Photos from the image-classification dataset "sunflowerdataset_split" in the GitHub repository bharathreddy751/crop-growth-monitoring-system. Its 5 classes are: stage 1 young bud, stage 2 mature bud, stage 3 early bloom, stage 4 full bloom, stage 5 wilted.

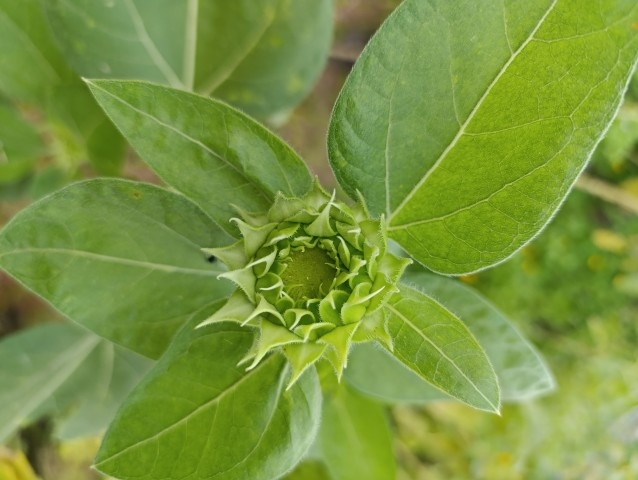
Label: stage 1 young bud

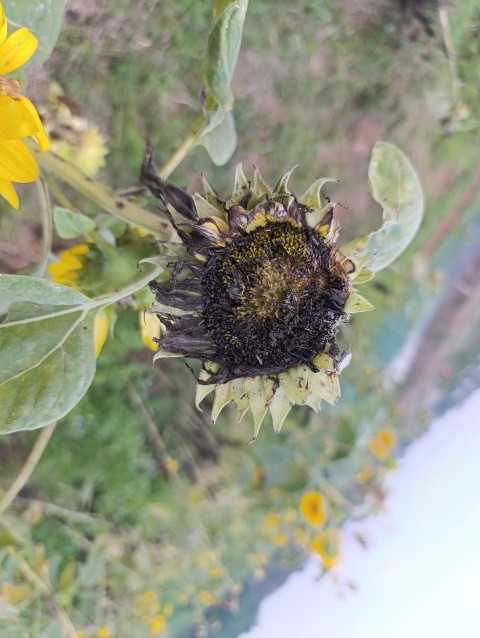
Label: stage 5 wilted

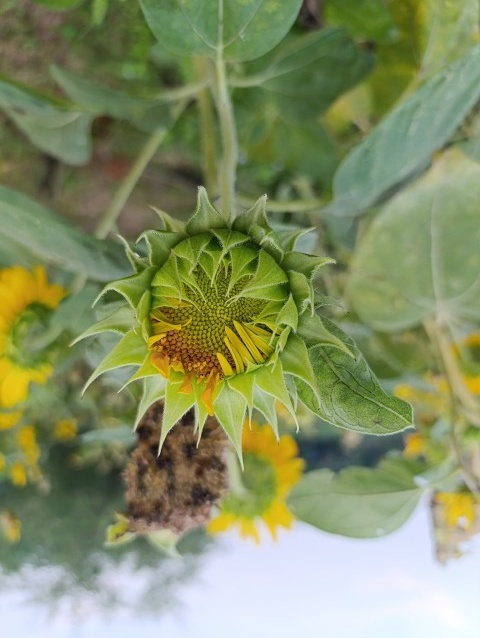
Label: stage 2 mature bud

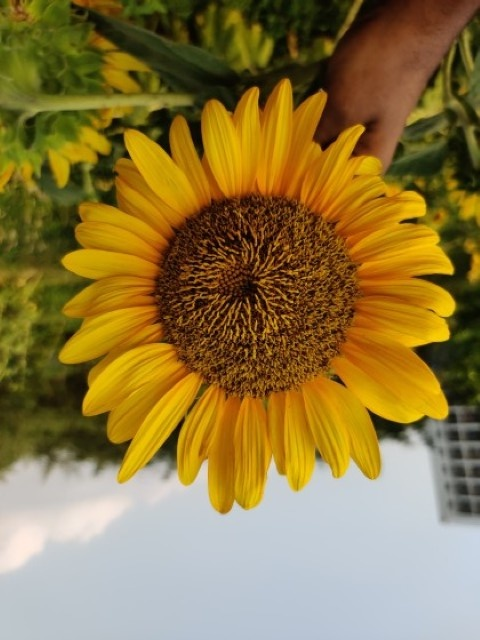
Label: stage 4 full bloom

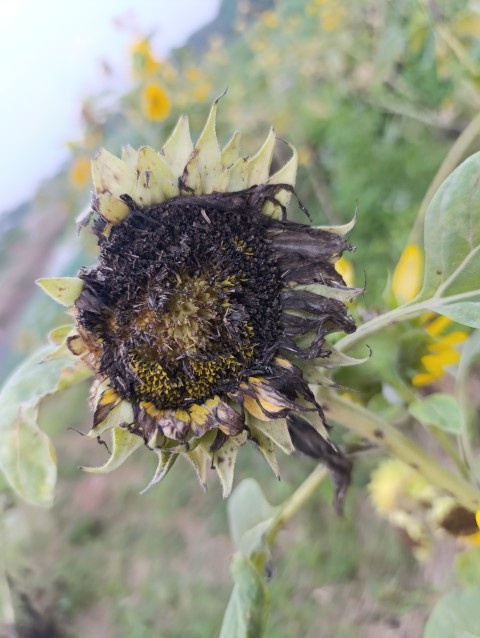
Label: stage 5 wilted

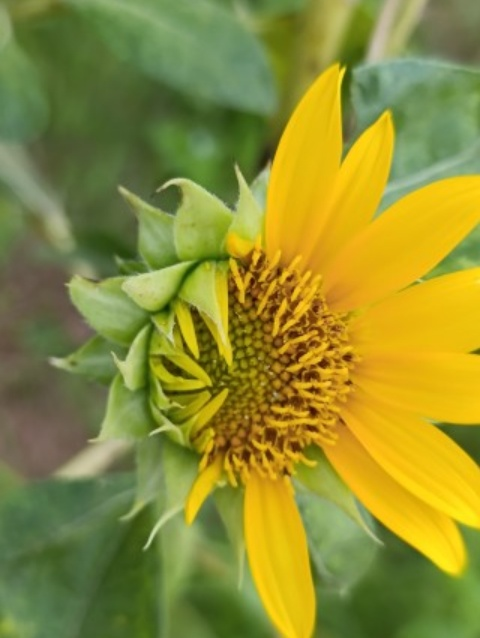
Label: stage 3 early bloom
